The GitHub repository AicoSchreurs/street-type-classification-yolov8 contains a labelled image folder "dataset" with 3 categories: fietsstraat, rural road, snelweg. Examples follow, each with its label.

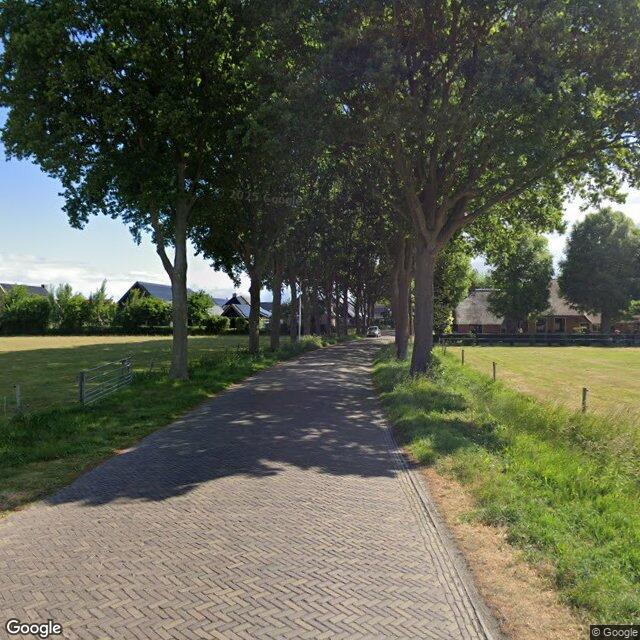
Label: rural road

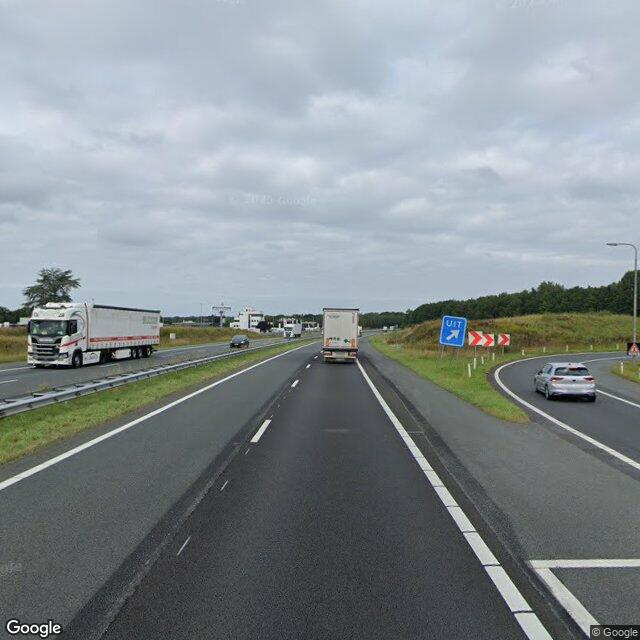
Label: snelweg

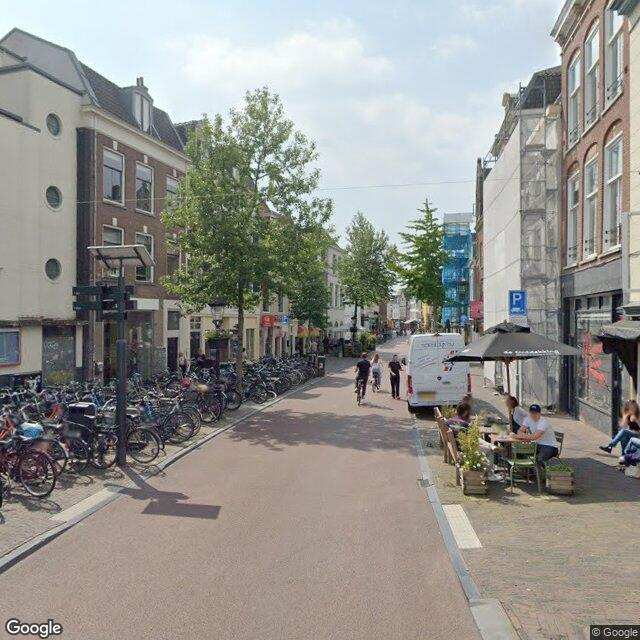
Label: fietsstraat

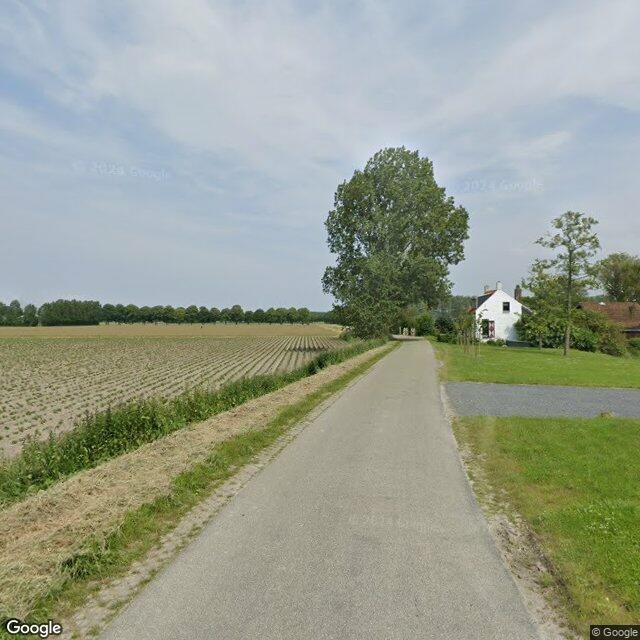
Label: rural road

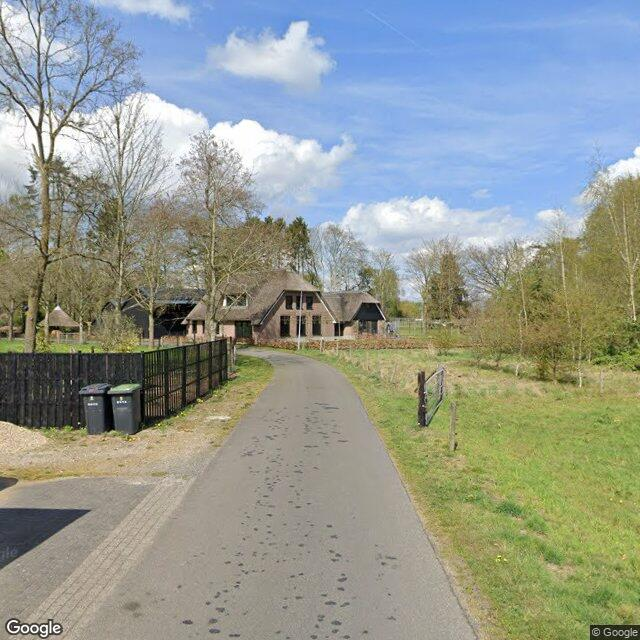
Label: rural road

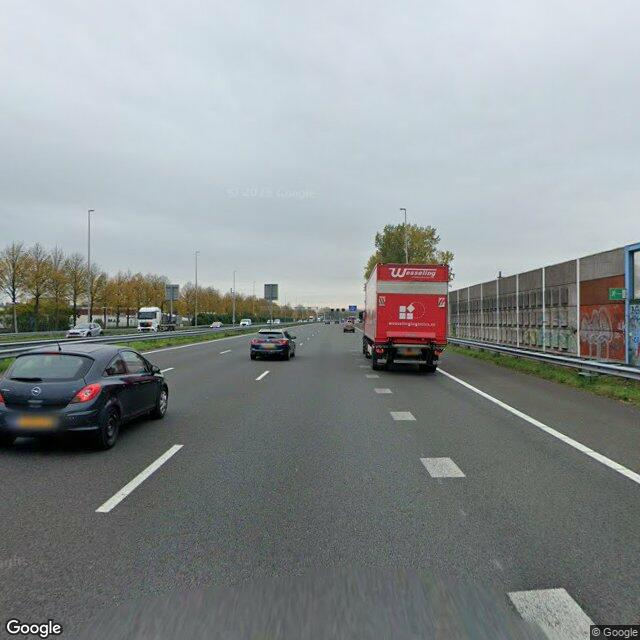
Label: snelweg
